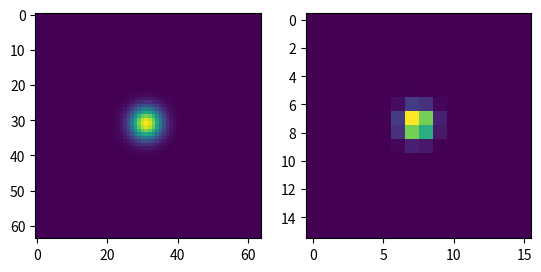

This figure's Python source:
#!/usr/bin/env python3
import numpy as np
from numpy.linalg import norm

def gauss_kern(N, P=1, sigma=1.0, normalized=False, truncate=4.0):
    '''
    2D Gaussian Kernel with Covariance matrix sigma^2 * I
    '''
    #xx = np.linspace(-N/2, N/2, N)
    xx = np.linspace(-N//2+1, N//2, N//P)
    Xx, Xy = np.meshgrid(xx, xx)
    r = np.vstack([Xx.reshape(1, -1), Xy.reshape(1, -1)])
    kern = np.exp(-0.5 * np.square(norm(r, axis=0)) / sigma**2)
    if truncate is not None:
        kern[kern < np.exp(-0.5 * truncate**2)] = 0.0
    if normalized:
        kern = np.divide(kern, 2*np.pi*sigma)
    return kern.reshape(N//P, N//P)

# define 2D gaussian filter function to mimic 
# MATLAB's fspecial('gaussian', [shape], [sigma])
def matlab_style_gauss_kern(shape=(7,7), sigma=1, normalized=False):
    m, n = [(ss - 1.0) / 2.0 for ss in shape]
    y, x = np.ogrid[-m:m+1, -n:n+1]
    h = np.exp(-(x**2 + y**2) / (2.0*sigma**2))
    h.astype('float32')
    h[h < np.finfo(h.dtype).eps * h.max()] = 0
    sumh = h.sum()
    if sumh != 0 and normalized:
        h /= sumh
    if normalized:
        h = h * 2.0
    h = h.astype('float32')
    return h

if __name__ == "__main__":
    import matplotlib.pyplot as plt
    plt.subplot(121)
    plt.imshow(gauss_kern(64, sigma=3.0))
    plt.subplot(122)
    plt.imshow(gauss_kern(64, P=4, sigma=3.0))
    plt.show()
